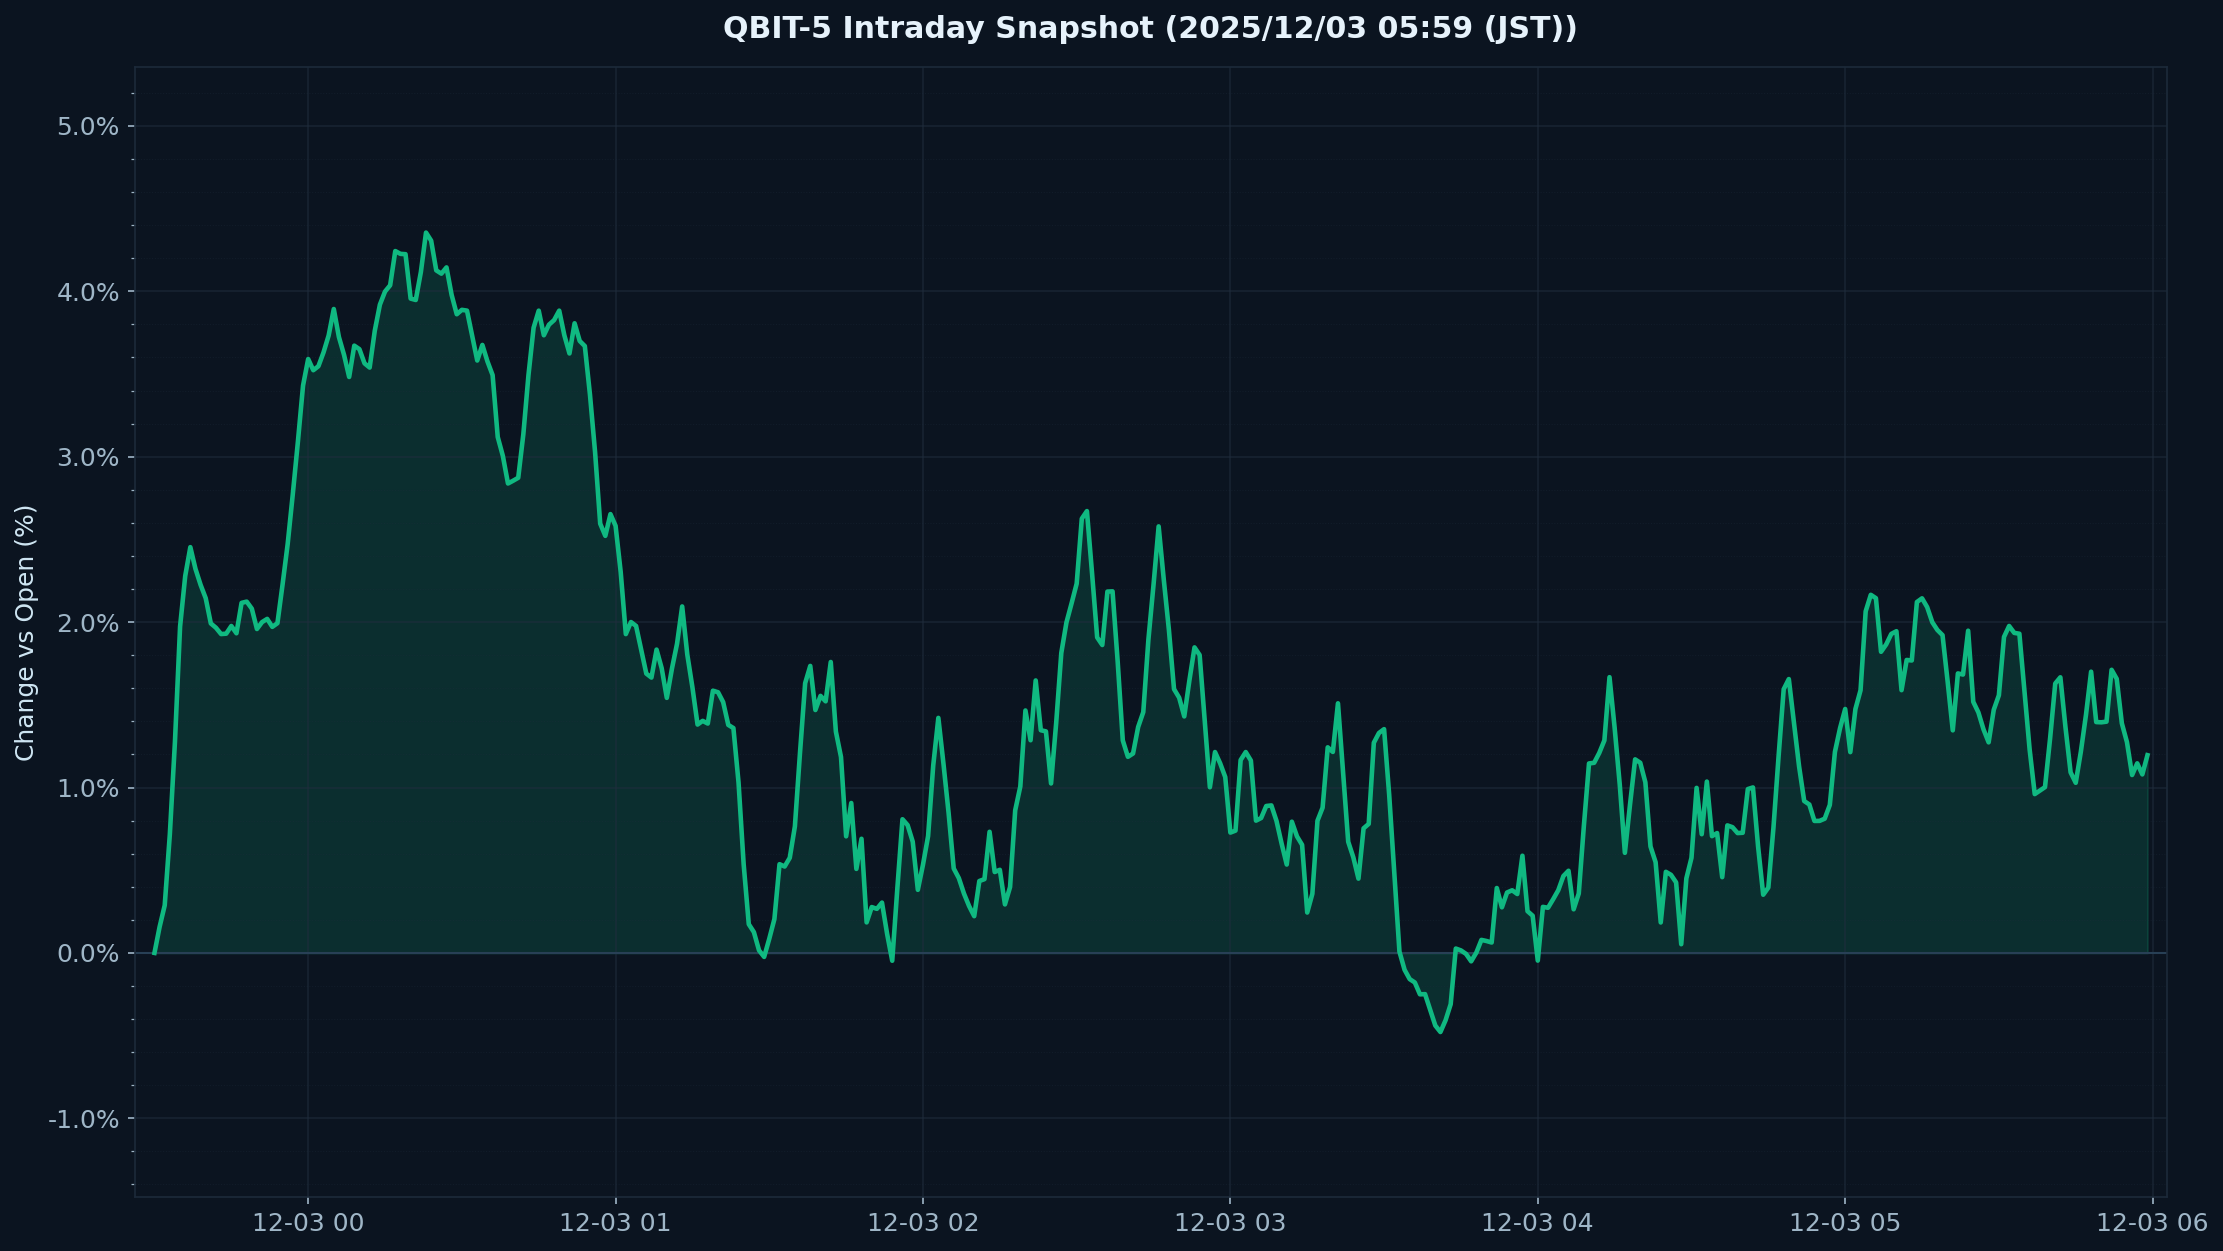

Values plotted in this chart, from the file beside it:
timestamp_utc, pct_vs_open
2025-12-02 09:30:00-05:00, 0.0
2025-12-02 09:31:00-05:00, 0.3143
2025-12-02 09:32:00-05:00, 0.5491
2025-12-02 09:33:00-05:00, 1.289
2025-12-02 09:34:00-05:00, 1.997
2025-12-02 09:35:00-05:00, 2.635
2025-12-02 09:36:00-05:00, 2.205
2025-12-02 09:37:00-05:00, 2.52
2025-12-02 09:38:00-05:00, 2.242
2025-12-02 09:39:00-05:00, 1.915
2025-12-02 09:40:00-05:00, 2.277
2025-12-02 09:41:00-05:00, 1.783
2025-12-02 09:42:00-05:00, 1.837
2025-12-02 09:43:00-05:00, 2.163
2025-12-02 09:44:00-05:00, 1.79
2025-12-02 09:45:00-05:00, 1.976
2025-12-02 09:46:00-05:00, 2.031
2025-12-02 09:47:00-05:00, 2.342
2025-12-02 09:48:00-05:00, 1.999
2025-12-02 09:49:00-05:00, 1.903
2025-12-02 09:50:00-05:00, 1.973
2025-12-02 09:51:00-05:00, 2.124
2025-12-02 09:52:00-05:00, 1.961
2025-12-02 09:53:00-05:00, 1.828
2025-12-02 09:54:00-05:00, 2.191
2025-12-02 09:55:00-05:00, 2.662
2025-12-02 09:56:00-05:00, 2.565
2025-12-02 09:57:00-05:00, 3.096
2025-12-02 09:58:00-05:00, 3.616
2025-12-02 09:59:00-05:00, 3.578
2025-12-02 10:00:00-05:00, 3.577
2025-12-02 10:01:00-05:00, 3.413
2025-12-02 10:02:00-05:00, 3.651
2025-12-02 10:03:00-05:00, 3.828
2025-12-02 10:04:00-05:00, 3.721
2025-12-02 10:05:00-05:00, 4.13
2025-12-02 10:06:00-05:00, 3.32
2025-12-02 10:07:00-05:00, 3.398
2025-12-02 10:08:00-05:00, 3.729
2025-12-02 10:09:00-05:00, 3.887
2025-12-02 10:10:00-05:00, 3.334
2025-12-02 10:11:00-05:00, 3.471
2025-12-02 10:12:00-05:00, 3.811
2025-12-02 10:13:00-05:00, 4.002
2025-12-02 10:14:00-05:00, 3.945
2025-12-02 10:15:00-05:00, 4.048
2025-12-02 10:16:00-05:00, 4.115
2025-12-02 10:17:00-05:00, 4.567
2025-12-02 10:18:00-05:00, 3.997
2025-12-02 10:19:00-05:00, 4.109
2025-12-02 10:20:00-05:00, 3.761
2025-12-02 10:21:00-05:00, 3.972
2025-12-02 10:22:00-05:00, 4.618
2025-12-02 10:23:00-05:00, 4.475
2025-12-02 10:24:00-05:00, 3.826
2025-12-02 10:25:00-05:00, 4.079
2025-12-02 10:26:00-05:00, 4.415
2025-12-02 10:27:00-05:00, 3.939
2025-12-02 10:28:00-05:00, 3.58
2025-12-02 10:29:00-05:00, 4.064
... 330 more rows
